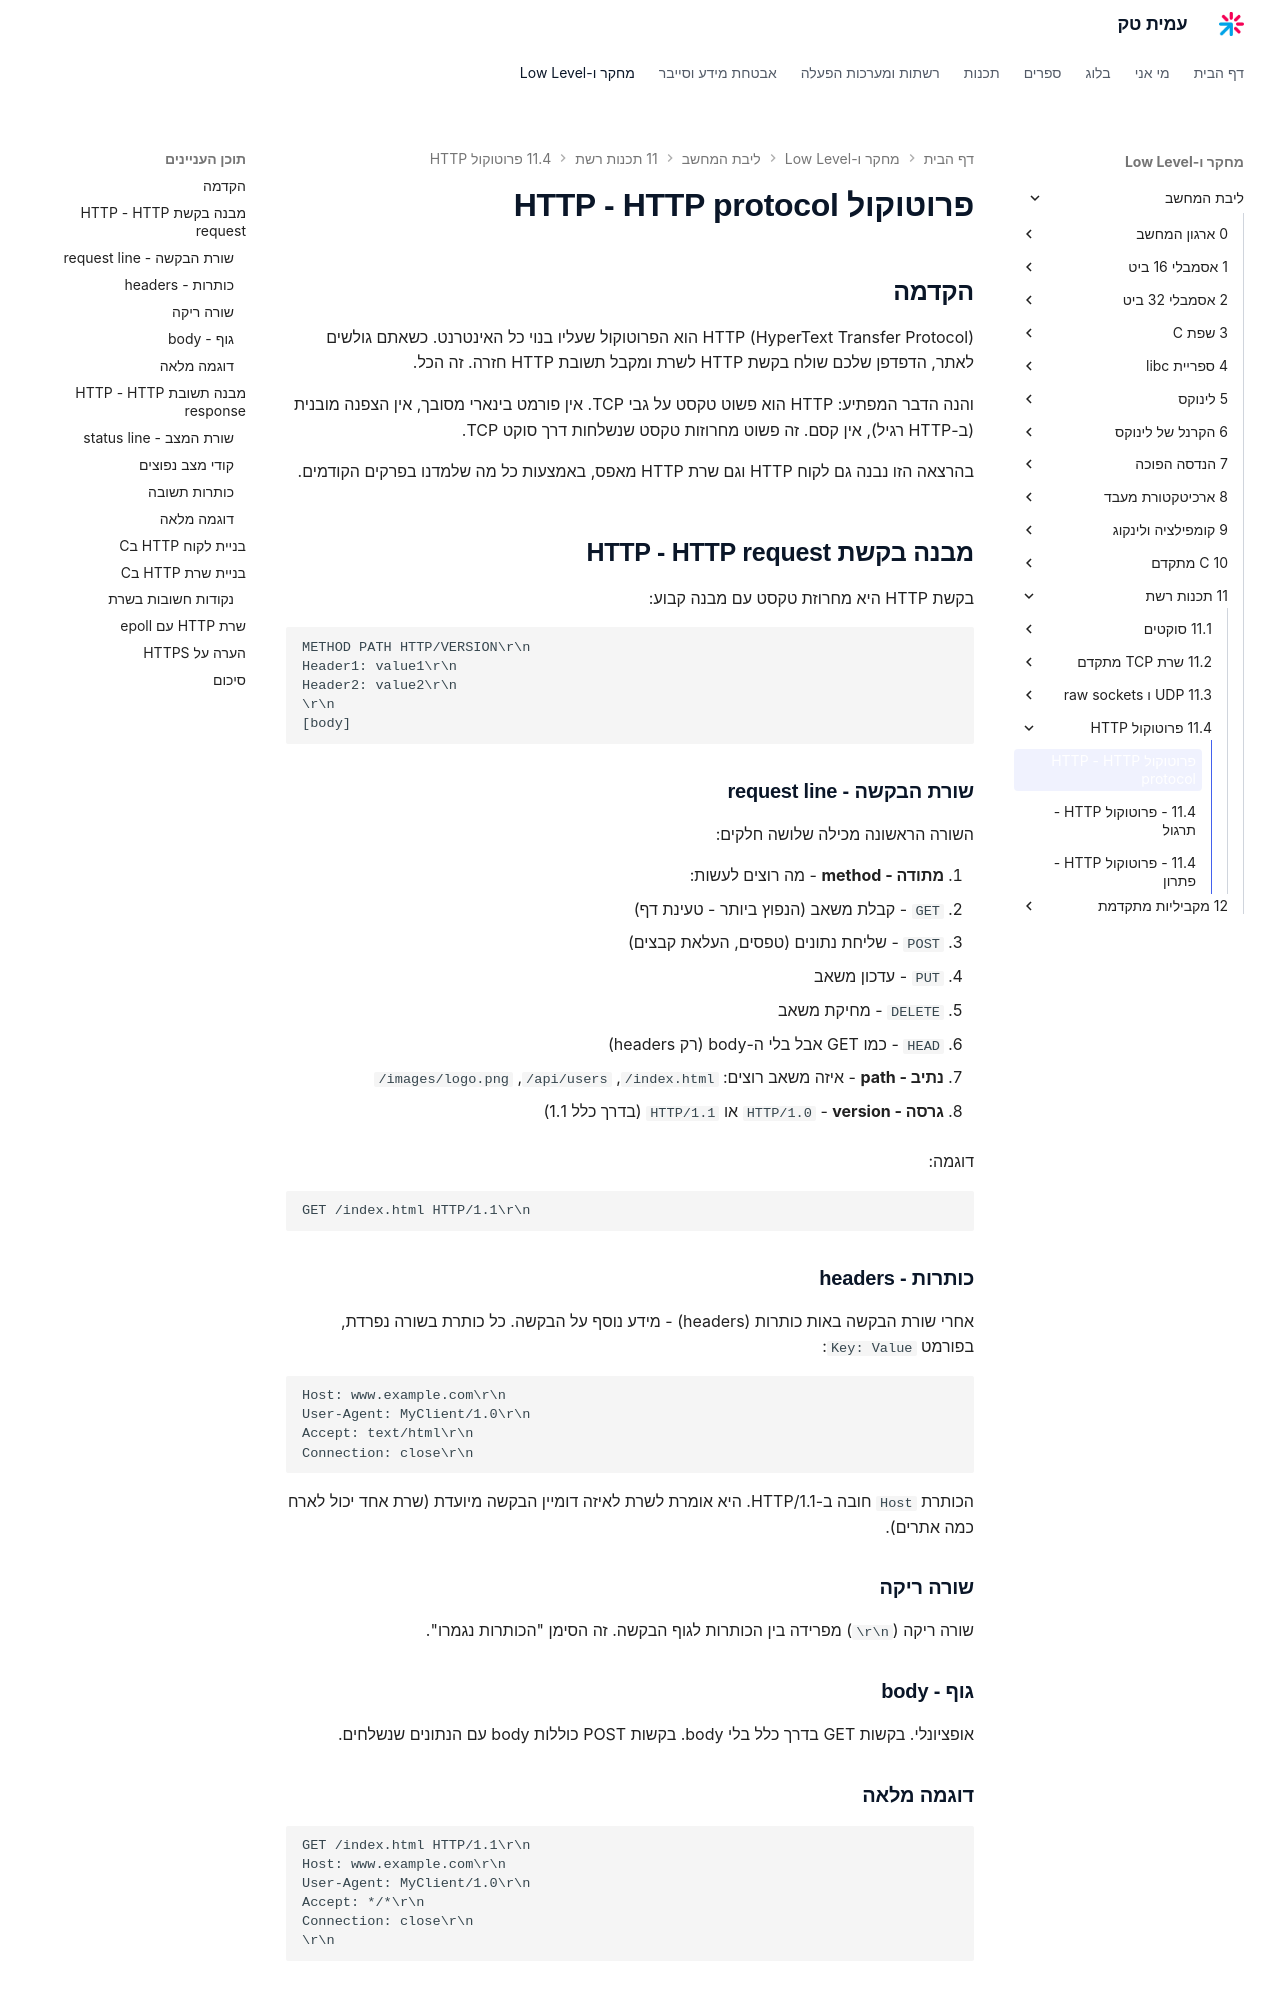

repository: AmitPinchasi/amittech · page: ליבת-המחשב/11 - תכנות רשת/11.4 - פרוטוקול HTTP/11.4 - פרוטוקול HTTP - הרצאה/index.html · generator: mkdocs

# פרוטוקול HTTP - HTTP protocol

## הקדמה

HTTP (HyperText Transfer Protocol) הוא הפרוטוקול שעליו בנוי כל האינטרנט. כשאתם גולשים לאתר, הדפדפן שלכם שולח בקשת HTTP לשרת ומקבל תשובת HTTP חזרה. זה הכל.

והנה הדבר המפתיע: HTTP הוא פשוט טקסט על גבי TCP. אין פורמט בינארי מסובך, אין הצפנה מובנית (ב-HTTP רגיל), אין קסם. זה פשוט מחרוזות טקסט שנשלחות דרך סוקט TCP.

בהרצאה הזו נבנה גם לקוח HTTP וגם שרת HTTP מאפס, באמצעות כל מה שלמדנו בפרקים הקודמים.

## מבנה בקשת HTTP - HTTP request

בקשת HTTP היא מחרוזת טקסט עם מבנה קבוע:

```
METHOD PATH HTTP/VERSION\r\n
Header1: value1\r\n
Header2: value2\r\n
\r\n
[body]
```

### שורת הבקשה - request line

השורה הראשונה מכילה שלושה חלקים:

1. **מתודה - method** - מה רוצים לעשות:
   - `GET` - קבלת משאב (הנפוץ ביותר - טעינת דף)
   - `POST` - שליחת נתונים (טפסים, העלאת קבצים)
   - `PUT` - עדכון משאב
   - `DELETE` - מחיקת משאב
   - `HEAD` - כמו GET אבל בלי ה-body (רק headers)

2. **נתיב - path** - איזה משאב רוצים: `/index.html`, `/api/users`, `/images/logo.png`

3. **גרסה - version** - `HTTP/1.0` או `HTTP/1.1` (בדרך כלל 1.1)

דוגמה:
```
GET /index.html HTTP/1.1\r\n
```

### כותרות - headers

אחרי שורת הבקשה באות כותרות (headers) - מידע נוסף על הבקשה. כל כותרת בשורה נפרדת, בפורמט `Key: Value`:

```
Host: www.example.com\r\n
User-Agent: MyClient/1.0\r\n
Accept: text/html\r\n
Connection: close\r\n
```

הכותרת `Host` חובה ב-HTTP/1.1. היא אומרת לשרת לאיזה דומיין הבקשה מיועדת (שרת אחד יכול לארח כמה אתרים).

### שורה ריקה

שורה ריקה (`\r\n`) מפרידה בין הכותרות לגוף הבקשה. זה הסימן "הכותרות נגמרו".

### גוף - body

אופציונלי. בקשות GET בדרך כלל בלי body. בקשות POST כוללות body עם הנתונים שנשלחים.

### דוגמה מלאה

```
GET /index.html HTTP/1.1\r\n
Host: www.example.com\r\n
User-Agent: MyClient/1.0\r\n
Accept: */*\r\n
Connection: close\r\n
\r\n
```

## מבנה תשובת HTTP - HTTP response

התשובה דומה במבנה:

```
HTTP/VERSION STATUS_CODE REASON\r\n
Header1: value1\r\n
Header2: value2\r\n
\r\n
[body]
```

### שורת המצב - status line

```
HTTP/1.1 200 OK\r\n
```

- **גרסה** - `HTTP/1.1`
- **קוד מצב - status code** - מספר שמתאר את התוצאה
- **סיבה - reason phrase** - תיאור טקסטואלי (לנוחות, לא חובה)
